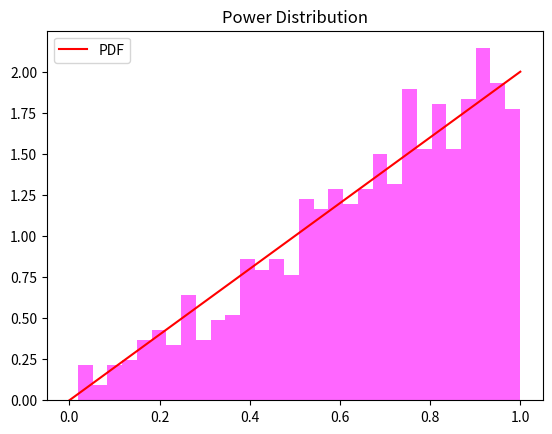

The matplotlib source for this figure:
import numpy as np
import matplotlib.pyplot as plt
from scipy.stats import powerlaw

a = 2
data_power = np.random.power(a, 1000)

plt.hist(data_power, bins=30, density=True, alpha=0.6, color='magenta')
x = np.linspace(0, 1, 100)
plt.plot(x, powerlaw.pdf(x, a), 'r', label='PDF')
plt.title('Power Distribution')
plt.legend()
plt.show()
